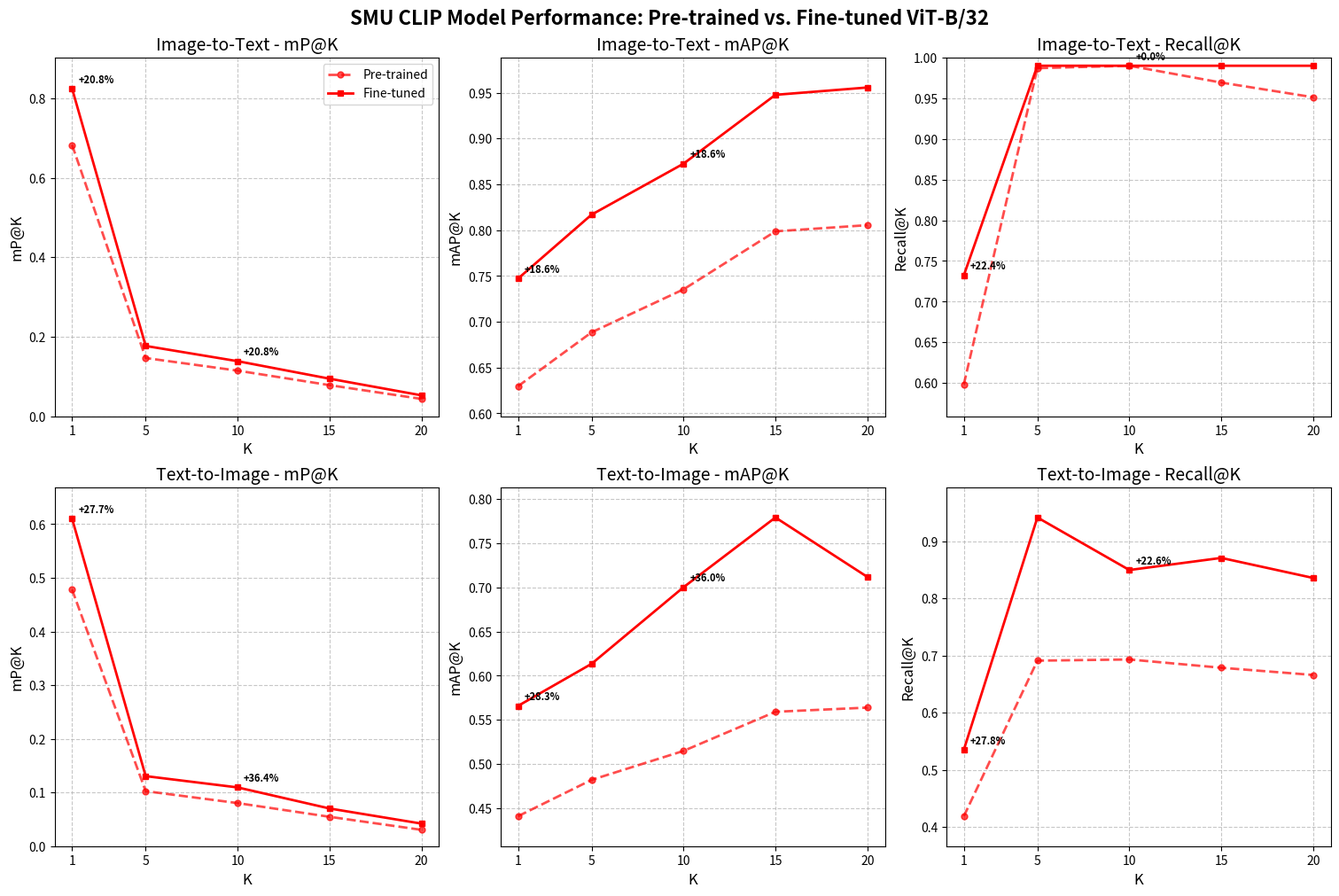
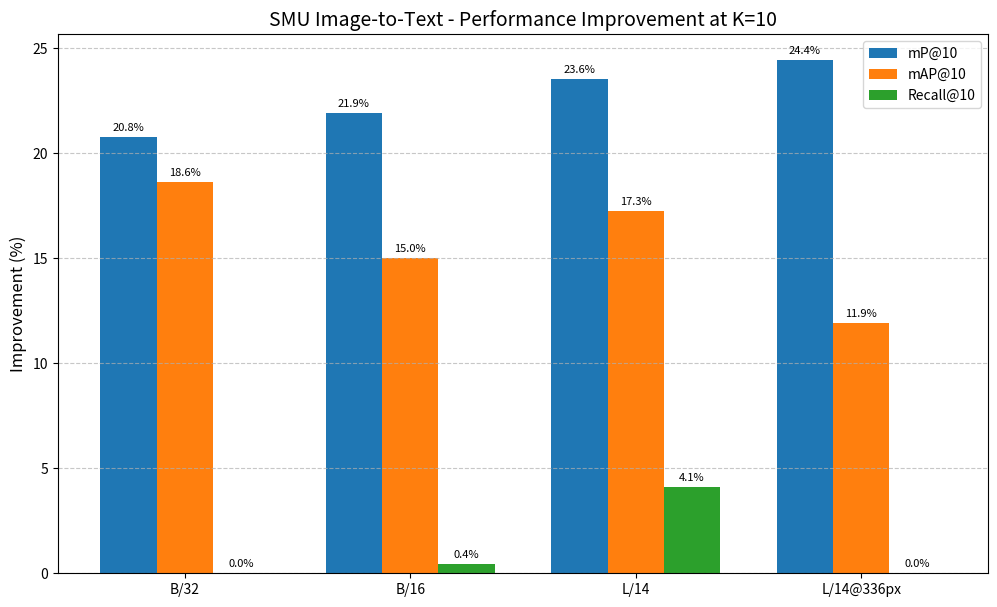
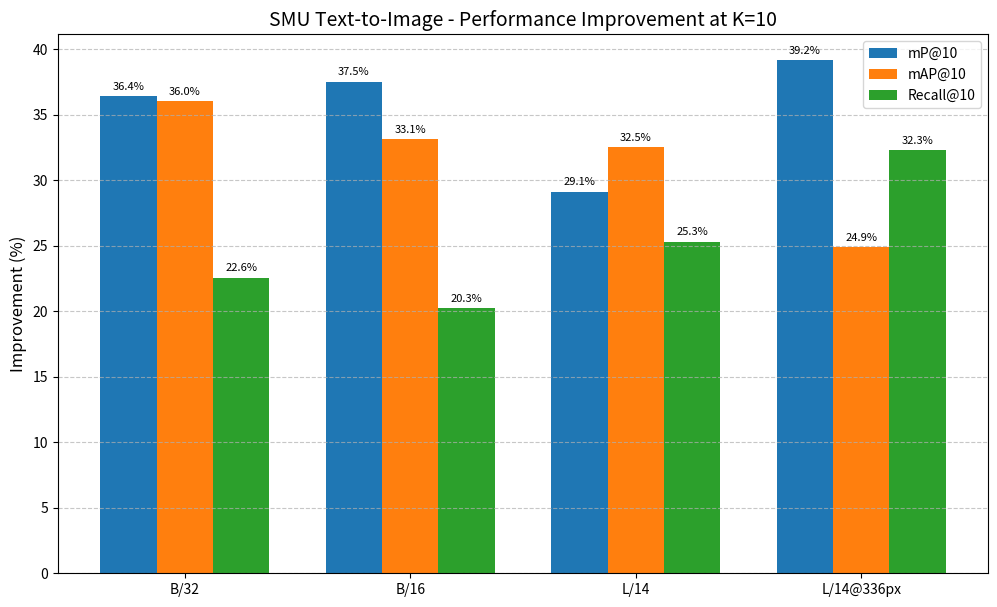

These figures' Python source, in order:
import numpy as np
import matplotlib.pyplot as plt
import os
import random
import matplotlib as mpl

# Set a seed for reproducibility
np.random.seed(42)

# Create dummy directory for results
if not os.path.exists("./sample_results"):
    os.makedirs("./sample_results")

# Define constants
topK_values = [1, 5, 10, 15, 20]
dataset_name = "SMU"
models = ['ViT-B/32', 'ViT-B/16', 'ViT-L/14', 'ViT-L/14@336px']
metrics = ["mP", "mAP", "Recall"]

# Generate realistic dummy data
def generate_performance_data(is_finetuned=False, base_performance=None):
    """
    Generate realistic performance metrics data for CLIP models.
    If is_finetuned is True and base_performance is provided, 
    generate improved metrics based on the base performance.
    """
    result = {}
    
    for model in models:
        result[model] = {}
        
        # Different base performance for each model
        model_factor = {
            'ViT-B/32': 1.0,
            'ViT-B/16': 1.1,
            'ViT-L/14': 1.2,
            'ViT-L/14@336px': 1.3
        }[model]
        
        for metric in metrics:
            result[model][metric] = {}
            
            # Generate base values for each metric
            if metric == "mP":
                # mP typically decreases as K increases
                base_values = [0.65 * model_factor] + [max(0.05, 0.75 * model_factor / k) for k in topK_values[1:]]
            elif metric == "mAP":
                # mAP tends to increase slightly then plateau
                base_values = [0.6 * model_factor] + [min(0.85, 0.65 * model_factor + 0.05 * i) for i in range(1, len(topK_values))]
            else:  # Recall
                # Recall increases with K
                base_values = [min(0.99, 0.5 * model_factor + 0.1 * k) for k in topK_values]
            
            # Add some randomness
            base_values = [v + random.uniform(-0.05, 0.05) for v in base_values]
            
            # Apply fine-tuning improvement if needed
            if is_finetuned and base_performance:
                # Add improvement percentage (10-30% better)
                improvement_factor = random.uniform(1.15, 1.3)
                values = [min(0.99, v * improvement_factor) for v in base_performance[model][metric].values()]
            else:
                values = base_values
            
            # Store in dictionary
            for i, k in enumerate(topK_values):
                result[model][metric][str(k)] = max(0.01, min(0.99, values[i]))
    
    return result

# Generate data for Image-to-Text retrieval
pretrained_img2txt_dict = generate_performance_data()
finetuned_img2txt_dict = generate_performance_data(is_finetuned=True, base_performance=pretrained_img2txt_dict)

# Generate data for Text-to-Image retrieval (typically lower performance)
pretrained_txt2img_dict = {
    model: {
        metric: {
            str(k): max(0.01, min(0.99, pretrained_img2txt_dict[model][metric][str(k)] * 0.7))
            for k in topK_values
        } for metric in metrics
    } for model in models
}

finetuned_txt2img_dict = {
    model: {
        metric: {
            str(k): max(0.01, min(0.99, v * random.uniform(1.2, 1.4)))
            for k, v in pretrained_txt2img_dict[model][metric].items()
        } for metric in metrics
    } for model in models
}

# Function 1: Plot Comparison Metrics
def plot_comparison_metrics(
    dataset_name: str,
    pretrained_img2txt_dict: dict,
    pretrained_txt2img_dict: dict,
    finetuned_img2txt_dict: dict,
    finetuned_txt2img_dict: dict,
    model_name: str,  # e.g., 'ViT-B/32'
    topK_values: list,
    results_dir: str,
    figure_size=(15, 10),
    DPI: int=300
):
    metrics = ["mP", "mAP", "Recall"]
    modes = ["Image-to-Text", "Text-to-Image"]
    
    # Create consistent colors for different models
    model_colors = {
        'ViT-B/32': 'red',
        'ViT-B/16': 'blue',
        'ViT-L/14': 'green',
        'ViT-L/14@336px': 'purple'
    }
    
    # Create figure with 2x3 subplots
    fig, axes = plt.subplots(2, 3, figsize=figure_size, constrained_layout=True)
    fig.suptitle(f"{dataset_name} CLIP Model Performance: Pre-trained vs. Fine-tuned {model_name}", 
                fontsize=16, fontweight='bold')
    
    # Plot data for each mode and metric
    for i, mode in enumerate(modes):
        # Select the appropriate dictionaries
        pretrained_dict = pretrained_img2txt_dict if mode == "Image-to-Text" else pretrained_txt2img_dict
        finetuned_dict = finetuned_img2txt_dict if mode == "Image-to-Text" else finetuned_txt2img_dict
        
        for j, metric in enumerate(metrics):
            ax = axes[i, j]
            
            # Plot pre-trained model performance
            if model_name in pretrained_dict:
                k_values = sorted([int(k) for k in pretrained_dict[model_name][metric].keys() 
                                  if int(k) in topK_values])
                values = [pretrained_dict[model_name][metric][str(k)] for k in k_values]
                
                pretrained_line, = ax.plot(
                    k_values,
                    values,
                    label=f"Pre-trained",
                    color=model_colors[model_name],
                    marker='o',
                    linestyle='--',
                    linewidth=2,
                    markersize=5,
                    alpha=0.7
                )
            
            # Plot fine-tuned model performance
            if model_name in finetuned_dict:
                k_values = sorted([int(k) for k in finetuned_dict[model_name][metric].keys() 
                                  if int(k) in topK_values])
                values = [finetuned_dict[model_name][metric][str(k)] for k in k_values]
                
                finetuned_line, = ax.plot(
                    k_values,
                    values,
                    label=f"Fine-tuned",
                    color=model_colors[model_name],
                    marker='s',
                    linestyle='-',
                    linewidth=2,
                    markersize=5
                )
                
                # Add improvement percentages at key points
                if model_name in pretrained_dict:
                    for idx, k in enumerate([1, 10]):
                        if k in k_values:
                            k_idx = k_values.index(k)
                            pre_val = pretrained_dict[model_name][metric][str(k)]
                            fine_val = values[k_idx]
                            improvement = ((fine_val - pre_val) / pre_val) * 100
                            ax.annotate(
                                f"+{improvement:.1f}%", 
                                xy=(k, fine_val),
                                xytext=(5, 5),
                                textcoords='offset points',
                                fontsize=8,
                                fontweight='bold'
                            )
            
            # Configure axes
            ax.set_xlabel('K', fontsize=12)
            ax.set_ylabel(f'{metric}@K', fontsize=12)
            ax.set_title(f'{mode} - {metric}@K', fontsize=14)
            ax.grid(True, linestyle='--', alpha=0.7)
            ax.set_xticks(topK_values)
            
            # Set y-axis limits based on data
            all_values = []
            if model_name in pretrained_dict:
                all_values.extend([pretrained_dict[model_name][metric][str(k)] for k in k_values])
            if model_name in finetuned_dict:
                all_values.extend([finetuned_dict[model_name][metric][str(k)] for k in k_values])
            
            if all_values:
                min_val = min(all_values)
                max_val = max(all_values)
                padding = 0.1 * (max_val - min_val) if max_val > min_val else 0.1
                ax.set_ylim(bottom=max(0, min_val - padding), top=min(1.0, max_val + padding))
            
            # Add legend to first subplot only
            if i == 0 and j == 0:
                ax.legend(fontsize=10)
                
    # Save the figure
    plt.savefig(
        os.path.join(results_dir, f"{dataset_name}_{model_name.replace('/', '-')}_comparison.png"), 
        dpi=DPI, 
        bbox_inches='tight'
    )
    plt.close(fig)
    
    return fig

# Function 2: Plot Improvement Summary
def plot_improvement_summary(
    dataset_name: str,
    pretrained_dict: dict,
    finetuned_dict: dict,
    models: list,
    metrics: list,
    k_value: int,  # e.g., 10
    mode: str,  # 'Image-to-Text' or 'Text-to-Image'
    results_dir: str,
    figure_size=(10, 6),
    DPI: int=300
):
    # Calculate improvement percentages
    improvements = []
    model_names = []
    
    for model in models:
        model_improvements = []
        for metric in metrics:
            pre_val = pretrained_dict[model][metric][str(k_value)]
            fine_val = finetuned_dict[model][metric][str(k_value)]
            improvement = ((fine_val - pre_val) / pre_val) * 100
            model_improvements.append(improvement)
        improvements.append(model_improvements)
        model_names.append(model.replace('ViT-', ''))
    
    # Create grouped bar chart
    fig, ax = plt.subplots(figsize=figure_size)
    x = np.arange(len(model_names))
    width = 0.25
    
    # Set color for each metric
    metric_colors = {'mP': 'tab:blue', 'mAP': 'tab:orange', 'Recall': 'tab:green'}
    
    for i, metric in enumerate(metrics):
        bars = ax.bar(x + i*width - width, [imp[i] for imp in improvements], width, 
                     label=f'{metric}@{k_value}', color=metric_colors[metric])
        
        # Add value labels
        for bar in bars:
            height = bar.get_height()
            ax.annotate(f'{height:.1f}%',
                      xy=(bar.get_x() + bar.get_width()/2, height),
                      xytext=(0, 3),
                      textcoords="offset points",
                      ha='center', va='bottom',
                      fontsize=8)
    
    ax.set_ylabel('Improvement (%)', fontsize=12)
    ax.set_title(f'{dataset_name} {mode} - Performance Improvement at K={k_value}', fontsize=14)
    ax.set_xticks(x)
    ax.set_xticklabels(model_names)
    ax.legend()
    ax.grid(axis='y', linestyle='--', alpha=0.7)
    
    plt.savefig(
        os.path.join(results_dir, f"{dataset_name}_{mode.replace('-', '_')}_improvement_k{k_value}.png"), 
        dpi=DPI, 
        bbox_inches='tight'
    )
    plt.close(fig)
    
    return fig

# Generate plots using our dummy data
# Example 1: Comparison plot for ViT-B/32
comparison_plot = plot_comparison_metrics(
    dataset_name=dataset_name,
    pretrained_img2txt_dict=pretrained_img2txt_dict,
    pretrained_txt2img_dict=pretrained_txt2img_dict,
    finetuned_img2txt_dict=finetuned_img2txt_dict,
    finetuned_txt2img_dict=finetuned_txt2img_dict,
    model_name='ViT-B/32',
    topK_values=topK_values,
    results_dir="./sample_results",
    figure_size=(15, 10),
    DPI=300
)

# Example 2: Improvement summary at K=10 for Image-to-Text
improvement_plot_img2txt = plot_improvement_summary(
    dataset_name=dataset_name,
    pretrained_dict=pretrained_img2txt_dict,
    finetuned_dict=finetuned_img2txt_dict,
    models=models,
    metrics=metrics,
    k_value=10,
    mode='Image-to-Text',
    results_dir="./sample_results",
    figure_size=(12, 7),
    DPI=300
)

# Example 3: Improvement summary at K=10 for Text-to-Image
improvement_plot_txt2img = plot_improvement_summary(
    dataset_name=dataset_name,
    pretrained_dict=pretrained_txt2img_dict,
    finetuned_dict=finetuned_txt2img_dict,
    models=models,
    metrics=metrics,
    k_value=10,
    mode='Text-to-Image',
    results_dir="./sample_results",
    figure_size=(12, 7),
    DPI=300
)

print("Sample plots have been generated in the ./sample_results directory")
